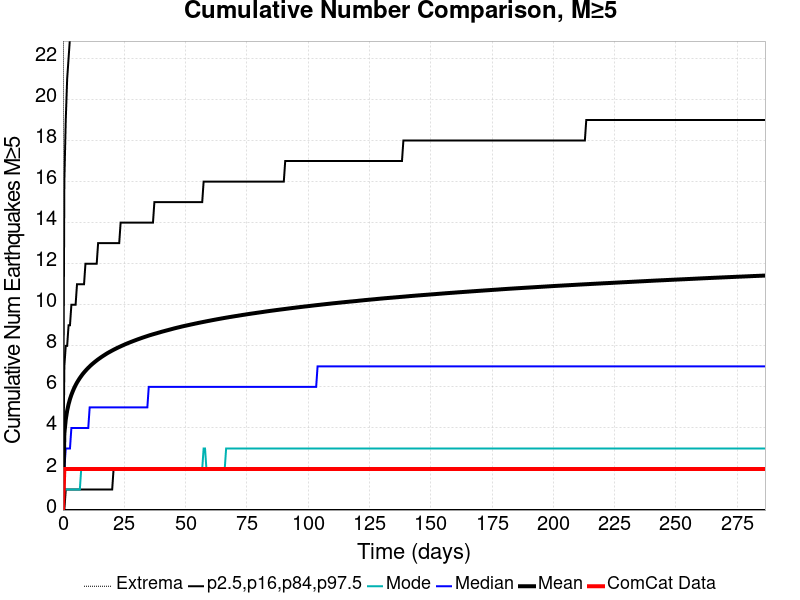

The file beside this chart, header and first rows:
Time (days), ComCat Data, Simulation Mean, Simulation Median, Simulation Mode, Simulation Minimum, Simulation Maximum, 2.5 %-ile, 16 %-ile, 84 %-ile, 97.5 %-ile
0.0, 0.0, 0.0, 0.0, 0.0, 0.0, 0.0, 0.0, 0.0, 0.0, 0.0
0.5739, 2.0, 3.721, 2.0, 1.0, 0.0, 204.0, 0.0, 0.0, 7.0, 16.0
1.148, 2.0, 4.414, 3.0, 1.0, 0.0, 241.0, 0.0, 1.0, 8.0, 19.0
1.722, 2.0, 4.842, 3.0, 1.0, 0.0, 265.0, 0.0, 1.0, 8.0, 21.0
2.295, 2.0, 5.155, 3.0, 1.0, 0.0, 280.0, 0.0, 1.0, 9.0, 22.0
2.869, 2.0, 5.403, 3.0, 1.0, 0.0, 298.0, 0.0, 1.0, 9.0, 23.0
3.443, 2.0, 5.61, 4.0, 1.0, 0.0, 308.0, 0.0, 1.0, 10.0, 24.0
4.017, 2.0, 5.787, 4.0, 1.0, 0.0, 315.0, 0.0, 1.0, 10.0, 25.0
4.591, 2.0, 5.946, 4.0, 1.0, 0.0, 322.0, 0.0, 1.0, 10.0, 25.0
5.165, 2.0, 6.085, 4.0, 1.0, 0.0, 322.0, 0.0, 1.0, 10.0, 26.0
5.739, 2.0, 6.212, 4.0, 1.0, 0.0, 326.0, 0.0, 1.0, 11.0, 26.0
6.313, 2.0, 6.323, 4.0, 1.0, 0.0, 329.0, 0.0, 1.0, 11.0, 27.0
6.886, 2.0, 6.43, 4.0, 1.0, 0.0, 330.0, 0.0, 1.0, 11.0, 27.0
7.46, 2.0, 6.527, 4.0, 2.0, 0.0, 333.0, 0.0, 1.0, 11.0, 27.0
8.034, 2.0, 6.62, 4.0, 2.0, 0.0, 337.0, 0.0, 1.0, 11.0, 28.0
8.608, 2.0, 6.704, 4.0, 2.0, 0.0, 341.0, 0.0, 1.0, 11.0, 28.0
9.182, 2.0, 6.782, 4.0, 2.0, 0.0, 346.0, 0.0, 1.0, 12.0, 28.0
9.756, 2.0, 6.858, 4.0, 2.0, 0.0, 350.0, 0.0, 1.0, 12.0, 29.0
10.33, 2.0, 6.929, 4.0, 2.0, 0.0, 352.0, 0.0, 1.0, 12.0, 29.0
10.9, 2.0, 6.996, 5.0, 2.0, 0.0, 353.0, 0.0, 1.0, 12.0, 29.0
11.48, 2.0, 7.061, 5.0, 2.0, 0.0, 358.0, 0.0, 1.0, 12.0, 30.0
12.05, 2.0, 7.121, 5.0, 2.0, 0.0, 363.0, 0.0, 1.0, 12.0, 30.0
12.63, 2.0, 7.178, 5.0, 2.0, 0.0, 366.0, 0.0, 1.0, 12.0, 30.0
13.2, 2.0, 7.234, 5.0, 2.0, 0.0, 369.0, 0.0, 1.0, 12.0, 30.0
13.77, 2.0, 7.288, 5.0, 2.0, 0.0, 371.0, 0.0, 1.0, 12.0, 30.0
14.35, 2.0, 7.34, 5.0, 2.0, 0.0, 373.0, 0.0, 1.0, 13.0, 31.0
14.92, 2.0, 7.389, 5.0, 2.0, 0.0, 374.0, 0.0, 1.0, 13.0, 31.0
15.49, 2.0, 7.437, 5.0, 2.0, 0.0, 378.0, 0.0, 1.0, 13.0, 31.0
16.07, 2.0, 7.483, 5.0, 2.0, 0.0, 380.0, 0.0, 1.0, 13.0, 31.0
16.64, 2.0, 7.528, 5.0, 2.0, 0.0, 383.0, 0.0, 1.0, 13.0, 31.0
17.22, 2.0, 7.572, 5.0, 2.0, 0.0, 386.0, 0.0, 1.0, 13.0, 31.0
17.79, 2.0, 7.616, 5.0, 2.0, 0.0, 391.0, 0.0, 1.0, 13.0, 32.0
18.36, 2.0, 7.657, 5.0, 2.0, 0.0, 392.0, 0.0, 1.0, 13.0, 32.0
18.94, 2.0, 7.696, 5.0, 2.0, 0.0, 395.0, 0.0, 1.0, 13.0, 32.0
19.51, 2.0, 7.733, 5.0, 2.0, 0.0, 396.0, 0.0, 1.0, 13.0, 32.0
20.09, 2.0, 7.77, 5.0, 2.0, 0.0, 398.0, 0.0, 1.0, 13.0, 32.0
20.66, 2.0, 7.807, 5.0, 2.0, 0.0, 400.0, 0.0, 2.0, 13.0, 32.0
21.23, 2.0, 7.842, 5.0, 2.0, 0.0, 402.0, 0.0, 2.0, 13.0, 33.0
21.81, 2.0, 7.876, 5.0, 2.0, 0.0, 404.0, 0.0, 2.0, 13.0, 33.0
22.38, 2.0, 7.91, 5.0, 2.0, 0.0, 404.0, 0.0, 2.0, 13.0, 33.0
22.95, 2.0, 7.942, 5.0, 2.0, 0.0, 406.0, 0.0, 2.0, 13.0, 33.0
23.53, 2.0, 7.974, 5.0, 2.0, 0.0, 406.0, 0.0, 2.0, 14.0, 33.0
24.1, 2.0, 8.005, 5.0, 2.0, 0.0, 407.0, 0.0, 2.0, 14.0, 33.0
24.68, 2.0, 8.036, 5.0, 2.0, 0.0, 409.0, 0.0, 2.0, 14.0, 33.0
25.25, 2.0, 8.066, 5.0, 2.0, 0.0, 409.0, 0.0, 2.0, 14.0, 33.0
25.82, 2.0, 8.096, 5.0, 2.0, 0.0, 412.0, 0.0, 2.0, 14.0, 34.0
26.4, 2.0, 8.125, 5.0, 2.0, 0.0, 415.0, 0.0, 2.0, 14.0, 34.0
26.97, 2.0, 8.152, 5.0, 2.0, 0.0, 415.0, 0.0, 2.0, 14.0, 34.0
27.55, 2.0, 8.179, 5.0, 2.0, 0.0, 418.0, 0.0, 2.0, 14.0, 34.0
28.12, 2.0, 8.206, 5.0, 2.0, 0.0, 419.0, 0.0, 2.0, 14.0, 34.0
28.69, 2.0, 8.233, 5.0, 2.0, 0.0, 419.0, 0.0, 2.0, 14.0, 34.0
29.27, 2.0, 8.259, 5.0, 2.0, 0.0, 419.0, 0.0, 2.0, 14.0, 34.0
29.84, 2.0, 8.284, 5.0, 2.0, 0.0, 421.0, 0.0, 2.0, 14.0, 34.0
30.41, 2.0, 8.31, 5.0, 2.0, 0.0, 422.0, 0.0, 2.0, 14.0, 34.0
30.99, 2.0, 8.335, 5.0, 2.0, 0.0, 424.0, 0.0, 2.0, 14.0, 34.0
31.56, 2.0, 8.359, 5.0, 2.0, 0.0, 424.0, 0.0, 2.0, 14.0, 35.0
32.14, 2.0, 8.383, 5.0, 2.0, 0.0, 424.0, 0.0, 2.0, 14.0, 35.0
32.71, 2.0, 8.407, 5.0, 2.0, 0.0, 424.0, 0.0, 2.0, 14.0, 35.0
33.28, 2.0, 8.43, 5.0, 2.0, 0.0, 424.0, 0.0, 2.0, 14.0, 35.0
33.86, 2.0, 8.453, 5.0, 2.0, 0.0, 425.0, 0.0, 2.0, 14.0, 35.0
... 440 more rows
